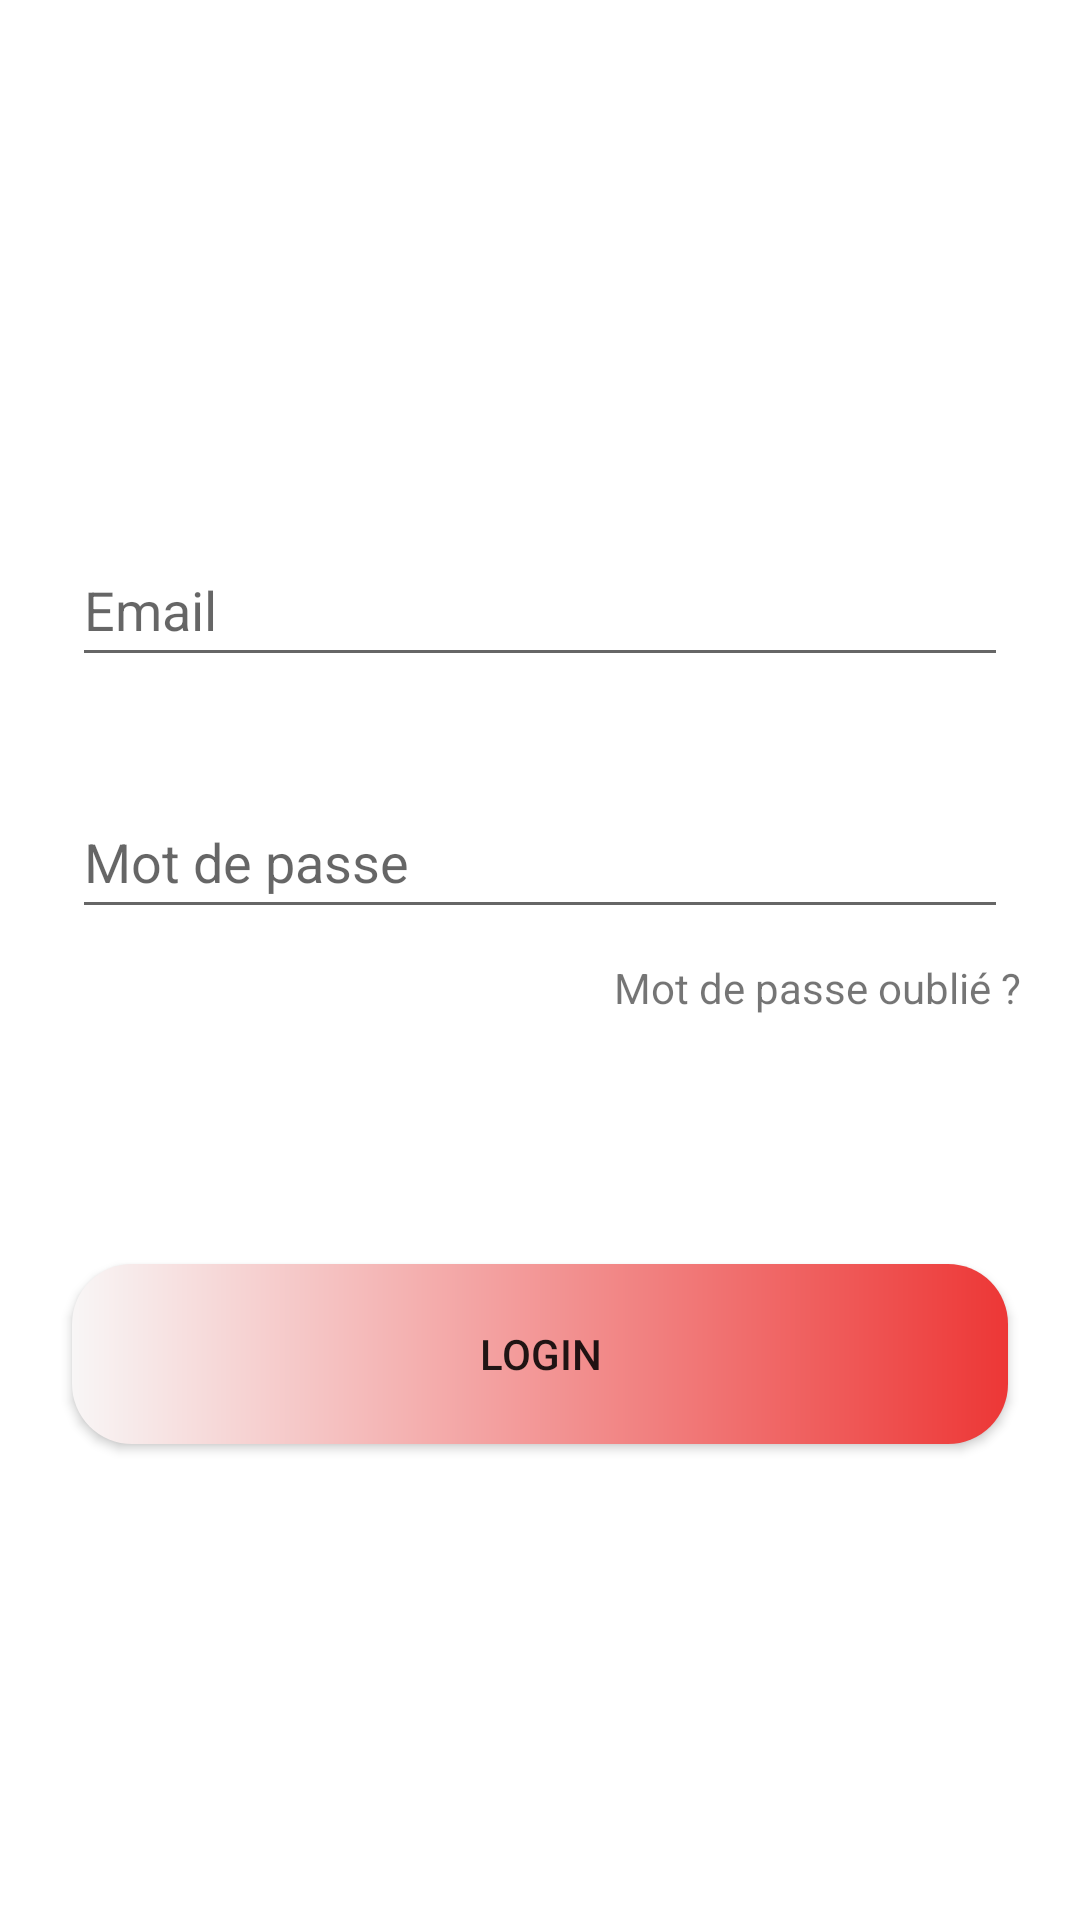

Here is an Android app screen rendered from its layout file. Give the layout XML and the strings, colors and styles it references.
<!-- AndroidManifest.xml: application theme Theme.StudentChat -->
<!-- res/layout/fragment_login.xml -->
<?xml version="1.0" encoding="utf-8"?>
<FrameLayout xmlns:android="http://schemas.android.com/apk/res/android"
    xmlns:app="http://schemas.android.com/apk/res-auto"
    xmlns:tools="http://schemas.android.com/tools"
    android:layout_width="match_parent"
    android:layout_height="match_parent"
    tools:context=".fragments.LoginFragment">


    <androidx.constraintlayout.widget.ConstraintLayout
        android:layout_width="match_parent"
        android:layout_height="match_parent">

        <EditText
            android:id="@+id/email"
            android:layout_width="0dp"
            android:layout_height="wrap_content"
            android:layout_marginStart="24dp"
            android:layout_marginEnd="24dp"
            android:ems="10"
            android:hint="Email"
            android:inputType="textPersonName"
            android:minHeight="48dp"
            app:layout_constraintBottom_toBottomOf="parent"
            app:layout_constraintEnd_toEndOf="parent"
            app:layout_constraintHorizontal_bias="0.0"
            app:layout_constraintStart_toStartOf="parent"
            app:layout_constraintTop_toTopOf="parent"
            app:layout_constraintVertical_bias="0.3" />

        <EditText
            android:id="@+id/password"
            android:layout_width="0dp"
            android:layout_height="wrap_content"
            android:layout_marginStart="24dp"
            android:layout_marginTop="8dp"
            android:layout_marginEnd="24dp"
            android:ems="10"
            android:hint="Mot de passe"
            android:inputType="textPassword"
            android:minHeight="48dp"
            app:layout_constraintBottom_toBottomOf="parent"
            app:layout_constraintEnd_toEndOf="parent"
            app:layout_constraintHorizontal_bias="0.0"
            app:layout_constraintStart_toStartOf="parent"
            app:layout_constraintTop_toBottomOf="@+id/email"
            app:layout_constraintVertical_bias="0.078" />

        <TextView
            android:id="@+id/forget"
            android:layout_width="wrap_content"
            android:layout_height="wrap_content"
            android:text="Mot de passe oublié ?"
            app:layout_constraintBottom_toBottomOf="parent"
            app:layout_constraintEnd_toEndOf="parent"
            app:layout_constraintHorizontal_bias="0.912"
            app:layout_constraintStart_toStartOf="parent"
            app:layout_constraintTop_toBottomOf="@+id/password"
            app:layout_constraintVertical_bias="0.032" />

        <Button
            android:id="@+id/btnLogin"
            android:layout_width="0dp"
            android:layout_height="60dp"
            android:layout_marginLeft="24dp"
            android:layout_marginRight="24dp"
            android:background="@drawable/bg_button_primary"
            android:text="Login"
            app:layout_constraintBottom_toBottomOf="parent"
            app:layout_constraintEnd_toEndOf="parent"
            app:layout_constraintStart_toStartOf="parent"
            app:layout_constraintTop_toBottomOf="@+id/forget"
            app:layout_constraintVertical_bias="0.342" />
    </androidx.constraintlayout.widget.ConstraintLayout>
</FrameLayout>
<!-- resources referenced by this layout -->
<resources>
  <!-- drawable bg_button_primary (drawable) -->
  <?xml version="1.0" encoding="utf-8"?>
  <shape xmlns:android="http://schemas.android.com/apk/res/android">
  
      <gradient
          android:startColor="#F8F6F6"
          android:endColor="@color/primary"/>
  
      <corners
          android:radius="20dp"/>
  </shape>
  <style name="Theme.StudentChat" parent="Theme.MaterialComponents.DayNight.NoActionBar">
          
          <item name="colorPrimary">@color/primary</item>
          <item name="colorPrimaryVariant">@color/primary</item>
          <item name="colorOnPrimary">@color/white</item>
          
          <item name="colorSecondary">@color/secondary</item>
          <item name="colorSecondaryVariant">@color/secondaryVariant</item>
          <item name="colorOnSecondary">@color/black</item>
          
          <item name="android:statusBarColor">?attr/colorPrimaryVariant</item>
          
      </style>
  <color name="primary">#ED3736</color>
  <color name="white">#FFFFFFFF</color>
  <color name="secondary">#B2B3B7</color>
  <color name="secondaryVariant">#E0E1E6</color>
  <color name="black">#FF000000</color>
</resources>
